Dataset: device_sensor (GitHub, OlegPafik/ml-upna-order-checker). Classes: device, sensor.

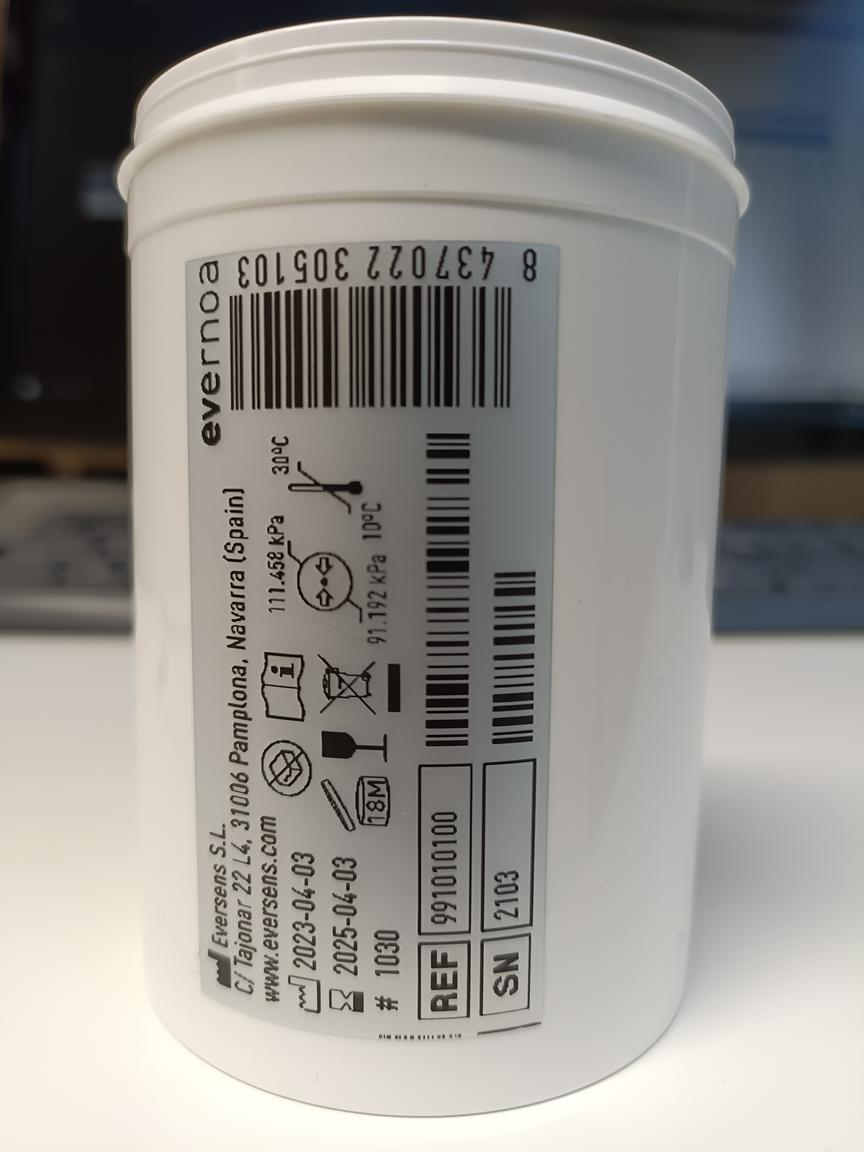
Label: sensor

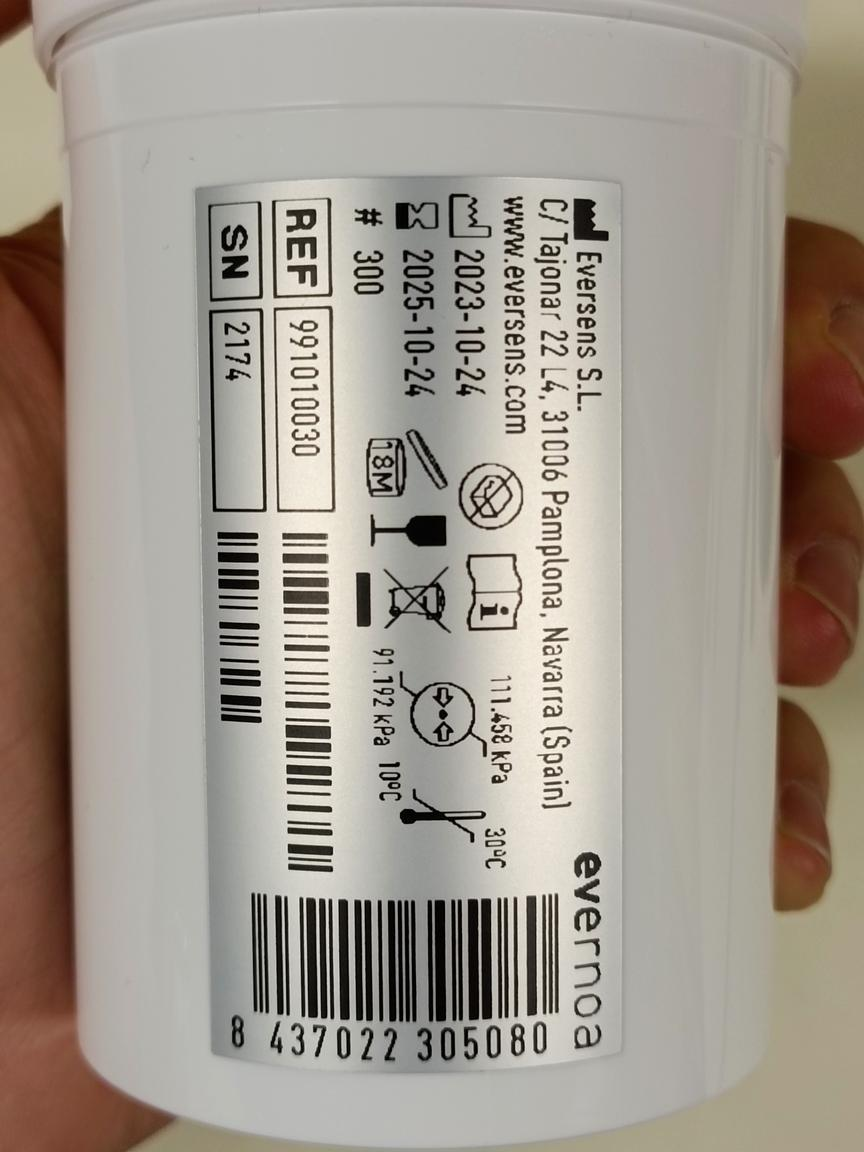
Label: sensor

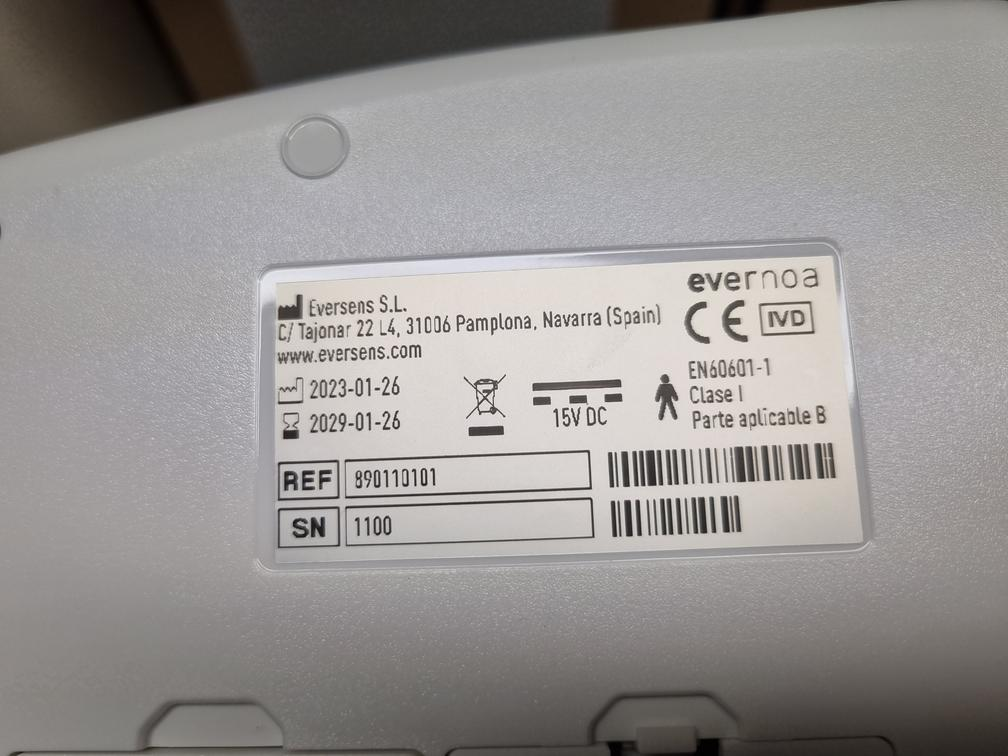
Label: device

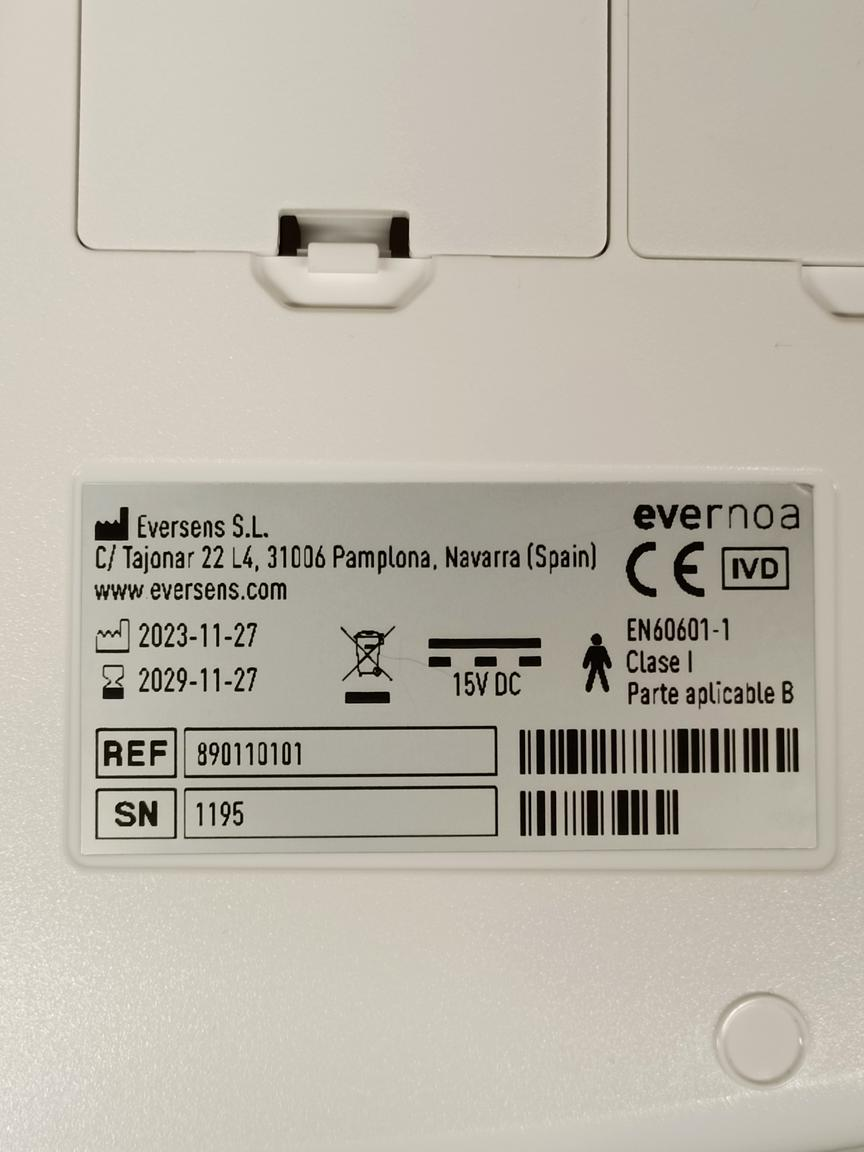
Label: device

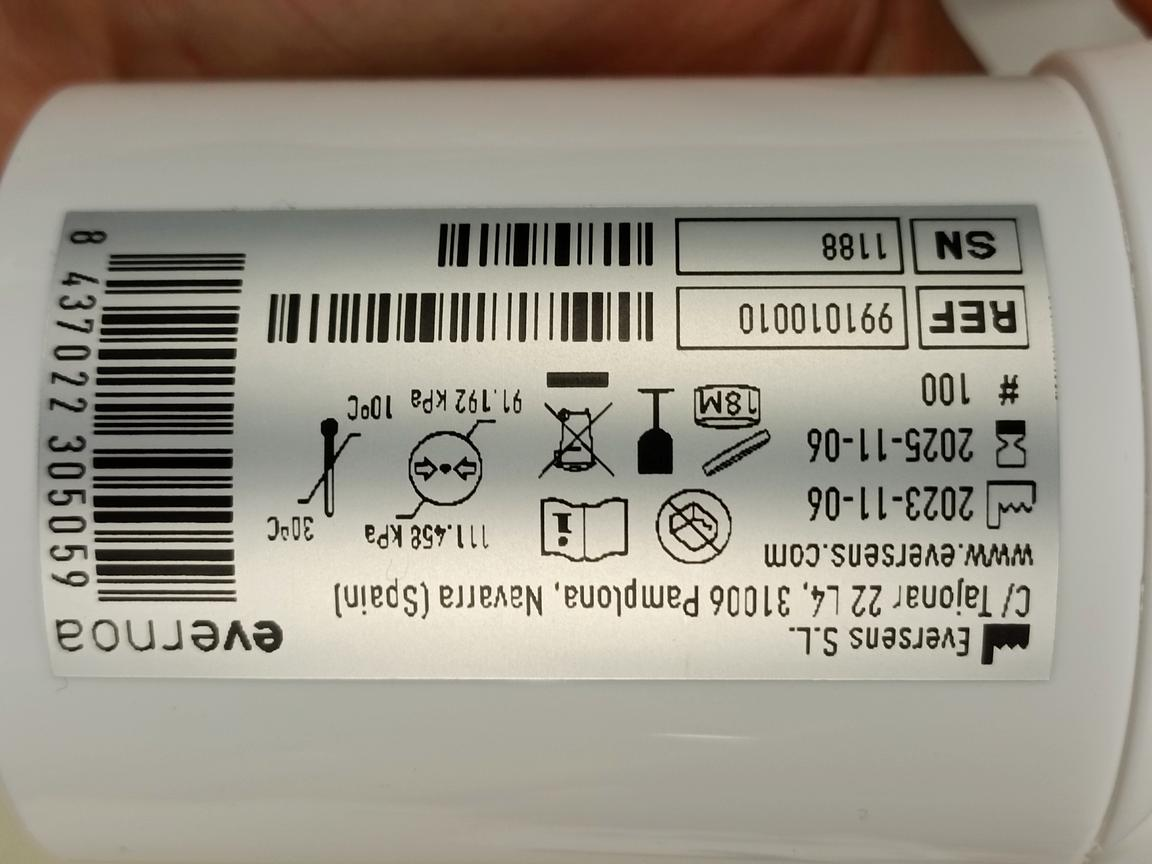
Label: sensor

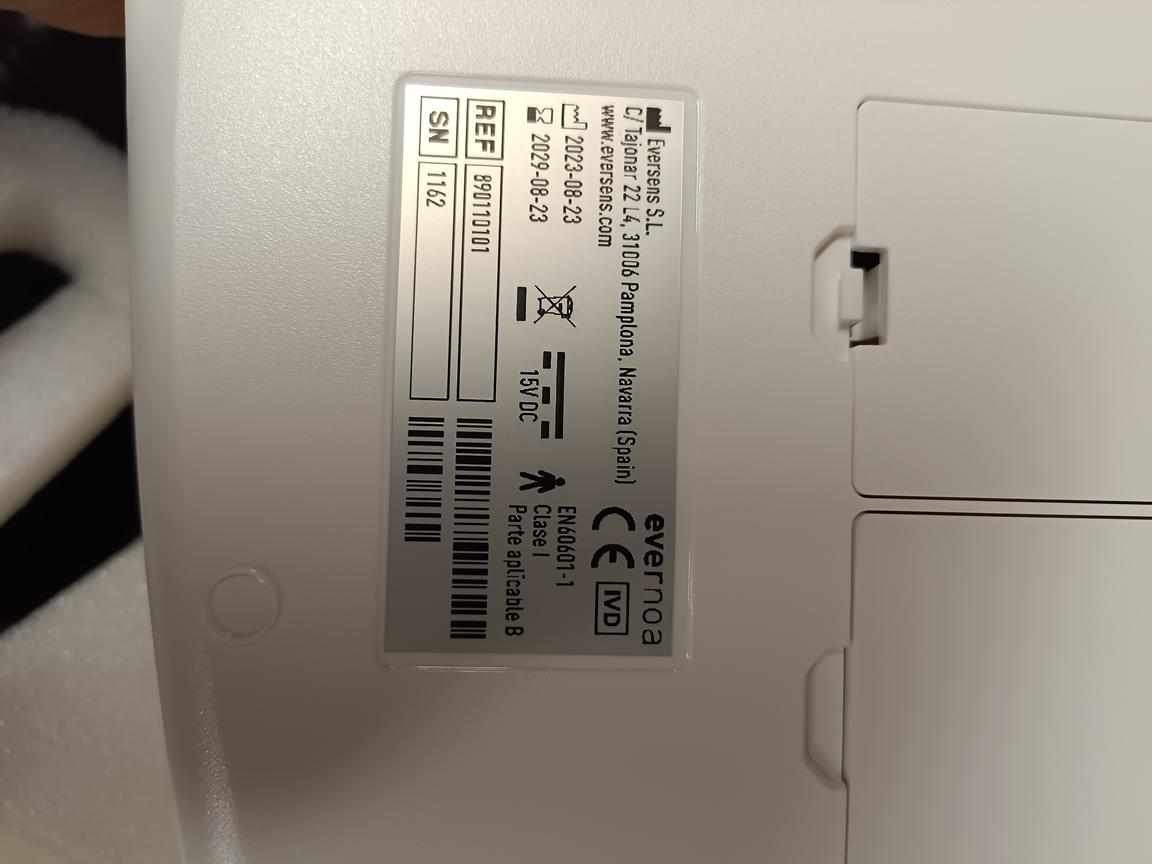
Label: device
